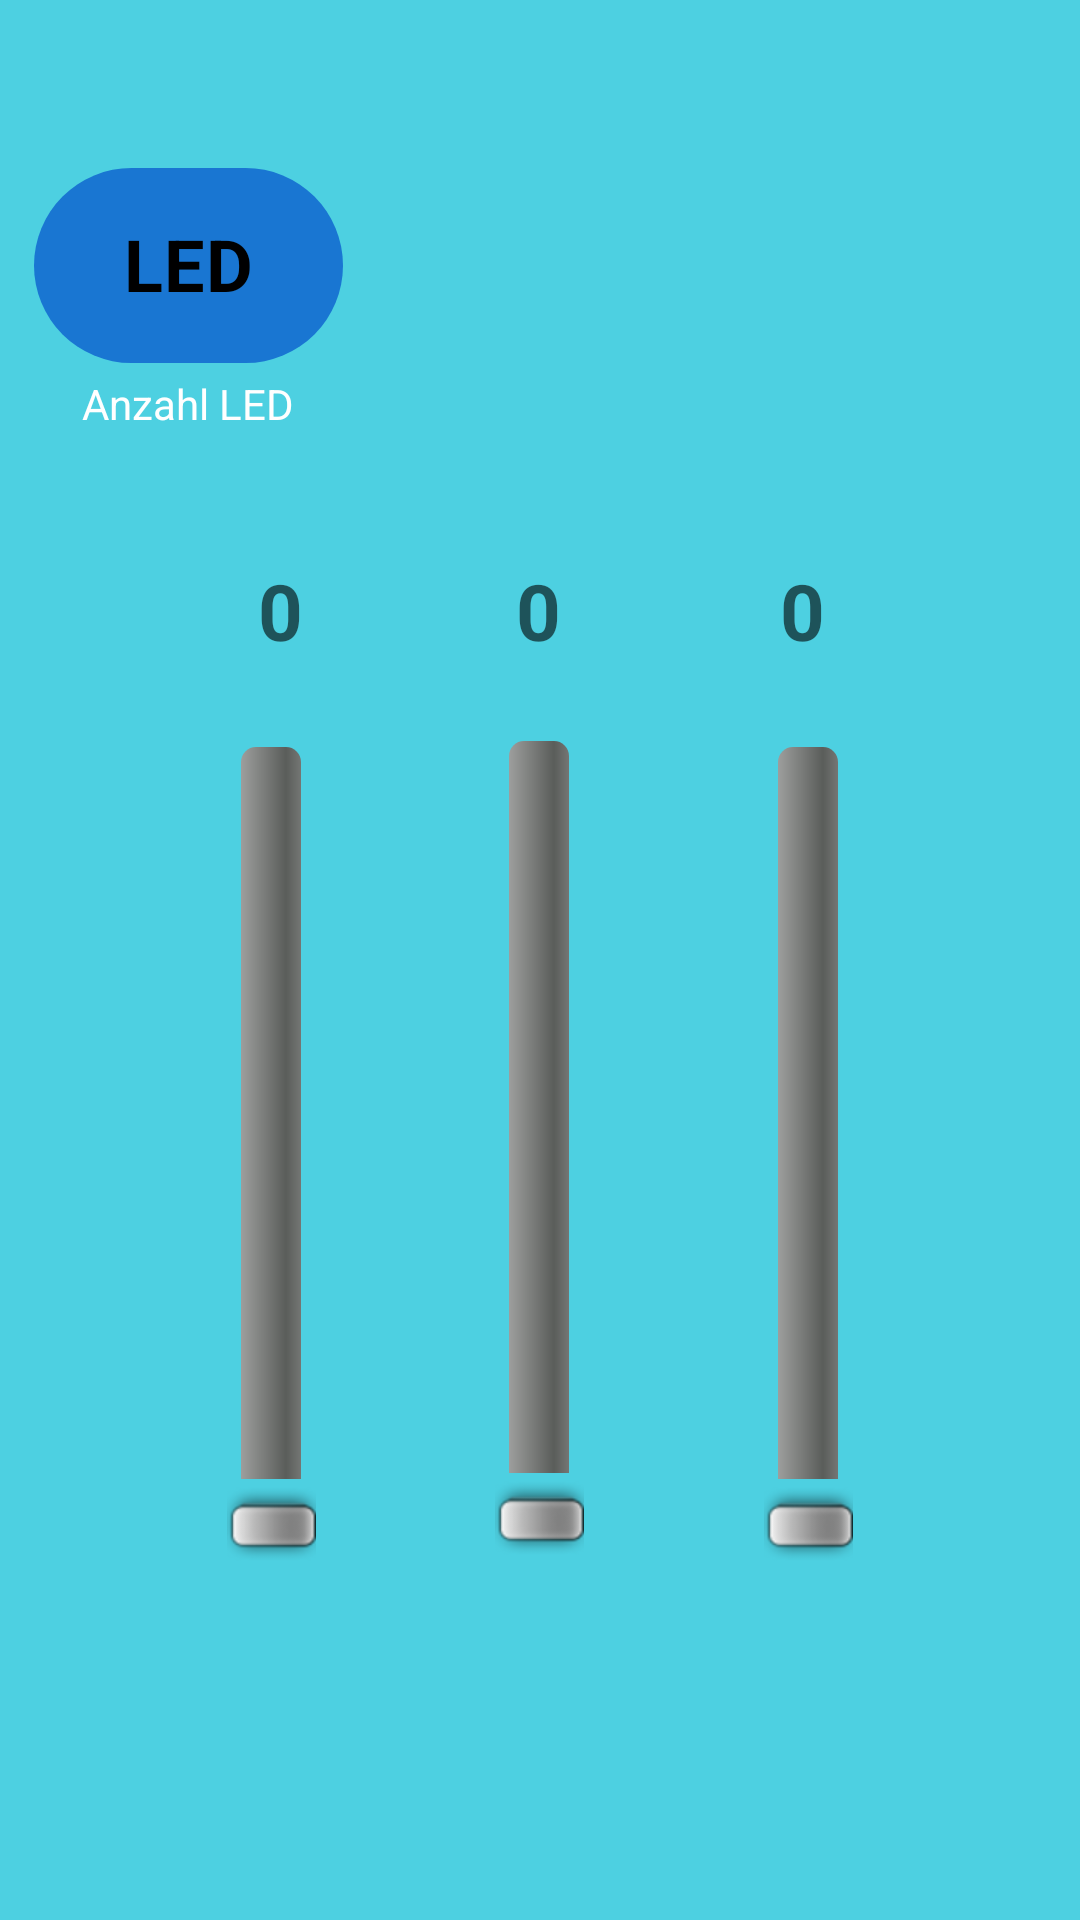

Produce the Android XML layout that renders to this screen, including the resource entries it uses.
<!-- AndroidManifest.xml: application theme Theme.BottomNavigation_Kotlin -->
<!-- res/layout/fragment_settings.xml -->
<?xml version="1.0" encoding="utf-8"?>
<layout
	xmlns:android="http://schemas.android.com/apk/res/android"
	xmlns:app="http://schemas.android.com/apk/res-auto"
	xmlns:tools="http://schemas.android.com/tools">

	<androidx.constraintlayout.widget.ConstraintLayout
		android:layout_width="match_parent"
		android:layout_height="match_parent"
		android:background="#4DD0E1"
		tools:context=".ui.settings.SettingsFragment">

		<Spinner
			android:id="@+id/spinner"
			style="@android:style/Widget.Material.Light.Spinner.Underlined"
			android:layout_width="wrap_content"
			android:layout_height="0dp"
			android:layout_marginTop="172dp"
			android:background="#4DD0E1"
			android:dropDownWidth="wrap_content"
			android:dropDownSelector="@drawable/baseline_arrow_drop_down_48"
			android:longClickable="true"
			android:padding="5dp"
			android:pointerIcon="top_right_diagonal_double_arrow"
			android:popupBackground="#4DD0E1"
			android:popupElevation="30dp"
			android:scrollbarSize="30dp"
			android:scrollbarStyle="outsideOverlay"
			android:scrollbars="horizontal"
			android:spinnerMode="dropdown"
			android:splitMotionEvents="true"
			android:textAlignment="center"
			android:verticalScrollbarPosition="right"
			app:layout_constraintEnd_toEndOf="parent"
			app:layout_constraintHorizontal_bias="0.498"
			app:layout_constraintStart_toStartOf="parent"
			app:layout_constraintTop_toTopOf="parent" />

		<TextView
			android:id="@+id/textView_selectedItem"
			android:layout_width="wrap_content"
			android:layout_height="wrap_content"
			android:layout_marginTop="8dp"
			android:layout_marginEnd="24dp"
			android:textAlignment="center"
			android:textSize="20sp"
			android:textStyle="bold"
			app:layout_constraintEnd_toEndOf="parent"
			app:layout_constraintTop_toTopOf="parent" />

		<SeekBar
			android:id="@+id/seekBar1"
			style="@android:style/Widget.SeekBar"
			android:layout_width="300dp"
			android:layout_height="50dp"
			android:layout_marginEnd="-60dp"
			android:layout_marginBottom="232dp"
			android:max="45"
			android:rotation="270"
			app:layout_constraintBottom_toBottomOf="parent"
			app:layout_constraintEnd_toEndOf="parent" />

		<TextView
			android:id="@+id/textViewSeekbarVal1"
			android:layout_width="75dp"
			android:layout_height="50dp"
			android:layout_marginEnd="55dp"
			android:layout_marginBottom="120dp"
			android:hint="0"
			android:textAlignment="center"
			android:textSize="26dp"
			android:textStyle="bold"
			app:layout_constraintBottom_toTopOf="@+id/seekBar2"
			app:layout_constraintEnd_toEndOf="parent" />

		<SeekBar
			android:id="@+id/seekBar2"
			style="@android:style/Widget.SeekBar"
			android:layout_width="300dp"
			android:layout_height="50dp"
			android:layout_marginBottom="234dp"
			android:max="45"
			android:rotation="270"
			app:layout_constraintBottom_toBottomOf="parent"
			app:layout_constraintEnd_toEndOf="parent"
			app:layout_constraintStart_toStartOf="parent" />

		<TextView
			android:id="@+id/textViewSeekbarVal2"
			android:layout_width="75dp"
			android:layout_height="50dp"
			android:layout_marginStart="37dp"
			android:layout_marginEnd="39dp"
			android:layout_marginBottom="120dp"
			android:hint="0"
			android:textAlignment="center"
			android:textSize="26dp"
			android:textStyle="bold"
			app:layout_constraintBottom_toTopOf="@+id/seekBar2"
			app:layout_constraintEnd_toStartOf="@+id/textViewSeekbarVal1"
			app:layout_constraintStart_toEndOf="@+id/textViewSeekbarVal3" />

		<SeekBar
			android:id="@+id/seekBar3"
			style="@android:style/Widget.SeekBar"
			android:layout_width="300dp"
			android:layout_height="50dp"
			android:layout_marginStart="-60dp"
			android:layout_marginBottom="232dp"
			android:max="45"
			android:rotation="270"
			app:layout_constraintBottom_toBottomOf="parent"
			app:layout_constraintEnd_toEndOf="parent"
			app:layout_constraintHorizontal_bias="0.0"
			app:layout_constraintStart_toStartOf="parent" />

		<TextView
			android:id="@+id/textViewSeekbarVal3"
			android:layout_width="75dp"
			android:layout_height="50dp"
			android:layout_marginStart="56dp"
			android:layout_marginBottom="120dp"
			android:hint="0"
			android:textAlignment="center"
			android:textSize="26dp"
			android:textStyle="bold"
			app:layout_constraintBottom_toTopOf="@+id/seekBar2"
			app:layout_constraintStart_toStartOf="parent" />

		

		<com.google.android.material.textfield.TextInputLayout
			android:id="@+id/textViewNumLEDs"
			style="@style/Widget.MaterialComponents.TextInputLayout.OutlinedBox"
			android:layout_width="119dp"
			android:layout_height="98dp"
			android:layout_margin="10dp"

			android:text="LED"
			app:cursorColor="@color/black"
			app:endIconDrawable="@drawable/baseline_check_box_24_green"
			app:helperText="Anzahl LED"
			app:helperTextTextAppearance="@style/TextAppearance.AppCompat.Body1"
			app:helperTextTextColor="#FFFFFF"
			app:layout_constraintBottom_toBottomOf="parent"
			app:layout_constraintEnd_toEndOf="parent"
			app:layout_constraintHorizontal_bias="0.006"
			app:layout_constraintStart_toStartOf="parent"
			app:layout_constraintTop_toTopOf="parent"
			app:layout_constraintVertical_bias="0.078"
			app:prefixTextAppearance="@style/TextAppearance.AppCompat.Headline">

			<com.google.android.material.textfield.TextInputEditText
				android:id="@+id/textInputEditText"
				android:layout_width="103dp"
				android:layout_height="65dp"
				android:background="@drawable/oval_corner_background"
				android:backgroundTint="#1976D2"
				android:inputType="number"
				android:text="LED"
				android:textAlignment="center"
				android:textColor="@color/black"
				android:textSize="24dp"
				android:textStyle="bold" />
		</com.google.android.material.textfield.TextInputLayout>


	</androidx.constraintlayout.widget.ConstraintLayout>


</layout>
<!-- resources referenced by this layout -->
<resources>
  <!-- drawable baseline_check_box_24_green (drawable) -->
  <vector android:height="24dp" android:tint="#00FA00"
      android:viewportHeight="24" android:viewportWidth="24"
      android:width="24dp" xmlns:android="http://schemas.android.com/apk/res/android">
      <path android:fillColor="@android:color/white" android:pathData="M19,3L5,3c-1.11,0 -2,0.9 -2,2v14c0,1.1 0.89,2 2,2h14c1.11,0 2,-0.9 2,-2L21,5c0,-1.1 -0.89,-2 -2,-2zM10,17l-5,-5 1.41,-1.41L10,14.17l7.59,-7.59L19,8l-9,9z"/>
  </vector>
  <!-- drawable oval_corner_background (drawable) -->
  <?xml version="1.0" encoding="utf-8"?>
  <layer-list xmlns:android="http://schemas.android.com/apk/res/android">
  	<item>
  		<shape
  			android:shape="rectangle">
  			<solid android:color="@color/material_dynamic_neutral70" />
  			<corners
  				android:radius="50dp" />
  		</shape>
  	</item>
  </layer-list>
  <style name="Theme.BottomNavigation_Kotlin" parent="Theme.MaterialComponents.DayNight.DarkActionBar">
  		
  		<item name="colorPrimary">@color/purple_500</item>
  		<item name="colorPrimaryVariant">@color/purple_700</item>
  		<item name="colorOnPrimary">@color/white</item>
  		
  		<item name="colorSecondary">@color/teal_200</item>
  		<item name="colorSecondaryVariant">@color/teal_700</item>
  		<item name="colorOnSecondary">@color/black</item>
  		
  		<item name="android:statusBarColor">?attr/colorPrimaryVariant</item>
  		
  	</style>
  <!-- not gathered from this repository: default colours our renderer supplied (Android Studio template values) -->
  <color name="purple_500">#FF6200EE</color>
  <color name="purple_700">#FF3700B3</color>
  <color name="teal_200">#FF03DAC5</color>
  <color name="teal_700">#FF018786</color>
  <color name="black">#FF000000</color>
  <color name="white">#FFFFFFFF</color>
</resources>
